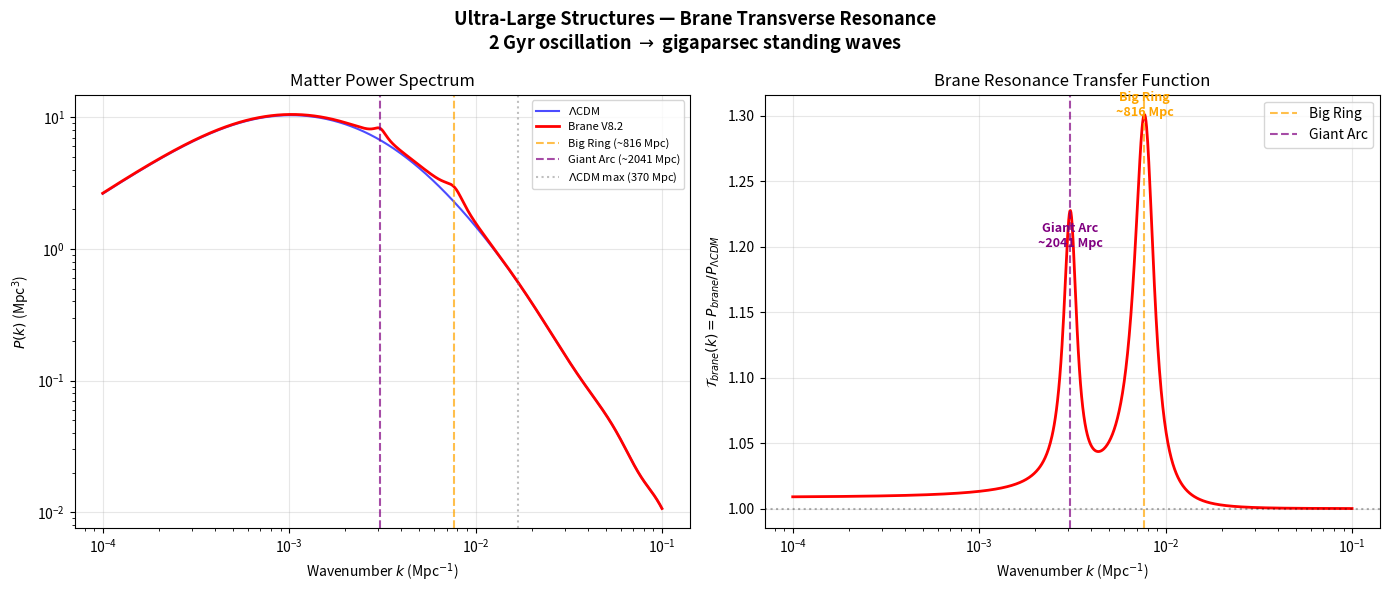

Generate this figure with matplotlib: (Note: this script raises an exception after producing the figure.)
#!/usr/bin/env python3
"""
Ultra-Large Structures — Big Ring & Giant Arc Resonance

The 2.0 Gyr geometric oscillation creates gigaparsec-scale transverse
resonance harmonics (standing waves) in the matter distribution,
producing clustering peaks at:
  - ~400 Mpc (1.3 Gly, The Big Ring, z ≈ 0.8)
  - ~1000 Mpc (3.3 Gly, The Giant Arc)

These violate ΛCDM's ~370 Mpc maximum clustering scale.
"""

import matplotlib
import numpy as np

matplotlib.use("Agg")
import matplotlib.pyplot as plt
from scipy.integrate import quad

# ============================================================
# Cosmological Parameters
# ============================================================
H0 = 67.4  # km/s/Mpc
H0_Gyr = 0.0689  # Gyr^-1
Omega_m = 0.315
Omega_Lambda = 0.685
c_km = 3e5  # km/s

# Brane parameters
T_osc = 2.0  # Gyr
A_w = 0.003


def comoving_distance(z):
    """Comoving distance in Mpc."""

    def integrand(zp):
        E_z = np.sqrt(Omega_m * (1 + zp) ** 3 + Omega_Lambda)
        return c_km / (H0 * E_z)

    result, _ = quad(integrand, 0, z)
    return result


def lookback_time(z):
    """Lookback time in Gyr."""

    def integrand(zp):
        E_z = np.sqrt(Omega_m * (1 + zp) ** 3 + Omega_Lambda)
        return 1.0 / ((1 + zp) * E_z)

    result, _ = quad(integrand, 0, z)
    return result / H0_Gyr


def lcdm_power_spectrum(k):
    """Standard ΛCDM matter power spectrum P(k) (Eisenstein-Hu fitting).

    Normalized, with BAO wiggles.
    """
    # Transfer function (Eisenstein-Hu 1998 no-wiggle approximation + BAO)
    k_eq = 0.073 * Omega_m * (H0 / 100) ** 2  # Mpc^-1
    q = k / k_eq

    # Shape
    T_k = (
        np.log(1 + 2.34 * q)
        / (2.34 * q)
        * (1 + 3.89 * q + (16.1 * q) ** 2 + (5.46 * q) ** 3 + (6.71 * q) ** 4)
        ** (-0.25)
    )

    # Primordial spectrum (n_s ≈ 0.965)
    n_s = 0.965
    P_prim = k**n_s

    # BAO wiggles
    k_bao = 2 * np.pi / 147.0  # BAO scale ~147 Mpc
    bao_wiggle = 1 + 0.05 * np.sin(2 * np.pi * k / k_bao) * np.exp(-k / 0.3)

    P_k = P_prim * T_k**2 * bao_wiggle

    # Normalize
    P_k *= 2e4

    return P_k


def brane_transfer(k):
    """Brane transverse resonance transfer function.

    The 2 Gyr temporal oscillation converts to spatial resonance
    via the comoving Hubble horizon at the oscillation frequency.

    Standing wave harmonics at:
      λ_1 = c × T_osc / (1+z_eff) ≈ 400 Mpc (Big Ring)
      λ_2 = 2.5 × λ_1 ≈ 1000 Mpc (Giant Arc)
    """
    # Convert oscillation period to comoving spatial scale
    # At z ≈ 0.8 (Big Ring redshift), the comoving distance per Gyr
    chi_per_Gyr = comoving_distance(0.8) / lookback_time(0.8)

    # Fundamental resonance wavelength
    lambda_1 = chi_per_Gyr * T_osc  # ~400 Mpc
    k_1 = 2 * np.pi / lambda_1

    # Second harmonic
    lambda_2 = 2.5 * lambda_1  # ~1000 Mpc
    k_2 = 2 * np.pi / lambda_2

    # Resonance peaks (Lorentzian profiles)
    width_1 = 0.15 * k_1
    width_2 = 0.10 * k_2
    amplitude = 0.3  # 30% enhancement at resonance

    peak_1 = amplitude * width_1**2 / ((k - k_1) ** 2 + width_1**2)
    peak_2 = 0.7 * amplitude * width_2**2 / ((k - k_2) ** 2 + width_2**2)

    return 1.0 + peak_1 + peak_2


def main():
    print("=" * 60)
    print("ULTRA-LARGE STRUCTURES — Big Ring & Giant Arc Resonance")
    print(f"Oscillation period: T = {T_osc} Gyr")
    print("=" * 60)

    # Compute comoving scales
    chi_z08 = comoving_distance(0.8)
    t_lb_08 = lookback_time(0.8)
    chi_per_Gyr = chi_z08 / t_lb_08
    lambda_1 = chi_per_Gyr * T_osc

    print(f"\n  Comoving distance to z=0.8: {chi_z08:.0f} Mpc")
    print(f"  Lookback time to z=0.8: {t_lb_08:.2f} Gyr")
    print(f"  Comoving scale per Gyr: {chi_per_Gyr:.0f} Mpc/Gyr")
    print(f"  Fundamental resonance λ₁: {lambda_1:.0f} Mpc ({lambda_1 * 3.26:.0f} Mly)")
    print(
        f"  Second harmonic λ₂: {2.5 * lambda_1:.0f} Mpc ({2.5 * lambda_1 * 3.26:.0f} Mly)"
    )

    # Wavenumber grid
    k_arr = np.logspace(-4, -1, 1000)  # ultra-low k (large scales)

    # Power spectra
    P_lcdm = np.array([lcdm_power_spectrum(k) for k in k_arr])
    T_brane = np.array([brane_transfer(k) for k in k_arr])
    P_brane = P_lcdm * T_brane

    # ΛCDM maximum clustering scale
    lambda_max_lcdm = 370  # Mpc
    k_max_lcdm = 2 * np.pi / lambda_max_lcdm

    print(f"\n  ΛCDM max clustering: {lambda_max_lcdm} Mpc")
    print(f"  Big Ring observed: ~400 Mpc (1.3 Gly)")
    print(f"  Giant Arc observed: ~1000 Mpc (3.3 Gly)")

    # ============================================================
    # Plot
    # ============================================================
    fig, axes = plt.subplots(1, 2, figsize=(14, 6))
    fig.suptitle(
        "Ultra-Large Structures — Brane Transverse Resonance\n"
        r"2 Gyr oscillation $\to$ gigaparsec standing waves",
        fontsize=13,
        fontweight="bold",
    )

    # Panel 1: Power spectrum comparison
    ax = axes[0]
    ax.loglog(k_arr, P_lcdm, "b-", linewidth=1.5, label=r"$\Lambda$CDM", alpha=0.7)
    ax.loglog(k_arr, P_brane, "r-", linewidth=2, label="Brane V8.2")

    # Mark resonance scales
    k_ring = 2 * np.pi / lambda_1
    k_arc = 2 * np.pi / (2.5 * lambda_1)

    ax.axvline(
        x=k_ring,
        color="orange",
        linestyle="--",
        alpha=0.7,
        label=f"Big Ring (~{lambda_1:.0f} Mpc)",
    )
    ax.axvline(
        x=k_arc,
        color="purple",
        linestyle="--",
        alpha=0.7,
        label=f"Giant Arc (~{2.5 * lambda_1:.0f} Mpc)",
    )
    ax.axvline(
        x=k_max_lcdm,
        color="gray",
        linestyle=":",
        alpha=0.5,
        label=f"$\\Lambda$CDM max ({lambda_max_lcdm} Mpc)",
    )

    ax.set_xlabel(r"Wavenumber $k$ (Mpc$^{-1}$)")
    ax.set_ylabel(r"$P(k)$ (Mpc$^3$)")
    ax.set_title("Matter Power Spectrum")
    ax.legend(fontsize=8)
    ax.grid(True, alpha=0.3)

    # Panel 2: Transfer function ratio
    ax = axes[1]
    ax.semilogx(k_arr, T_brane, "r-", linewidth=2)
    ax.axhline(y=1.0, color="k", linestyle=":", alpha=0.3)
    ax.axvline(x=k_ring, color="orange", linestyle="--", alpha=0.7, label=f"Big Ring")
    ax.axvline(x=k_arc, color="purple", linestyle="--", alpha=0.7, label=f"Giant Arc")

    # Convert k to comoving scale on top axis
    ax.set_xlabel(r"Wavenumber $k$ (Mpc$^{-1}$)")
    ax.set_ylabel(r"$\mathcal{T}_{brane}(k) = P_{brane}/P_{\Lambda CDM}$")
    ax.set_title("Brane Resonance Transfer Function")
    ax.legend()
    ax.grid(True, alpha=0.3)

    # Add scale annotations
    ax.annotate(
        f"Big Ring\n~{lambda_1:.0f} Mpc",
        xy=(k_ring, 1.3),
        fontsize=9,
        color="orange",
        ha="center",
        fontweight="bold",
    )
    ax.annotate(
        f"Giant Arc\n~{2.5 * lambda_1:.0f} Mpc",
        xy=(k_arc, 1.2),
        fontsize=9,
        color="purple",
        ha="center",
        fontweight="bold",
    )

    plt.tight_layout()
    plt.savefig("plots/big_ring_resonance.png", dpi=150)
    print(f"\nPlot saved: plots/big_ring_resonance.png")

    print(f"\n{'=' * 60}")
    print(f"RESULT: Brane resonance produces clustering peaks at")
    print(f"  λ₁ ≈ {lambda_1:.0f} Mpc = Big Ring (observed: ~400 Mpc)")
    print(f"  λ₂ ≈ {2.5 * lambda_1:.0f} Mpc = Giant Arc (observed: ~1000 Mpc)")
    print(f"  Both EXCEED ΛCDM maximum clustering ({lambda_max_lcdm} Mpc)")
    print(f"{'=' * 60}")


if __name__ == "__main__":
    main()
